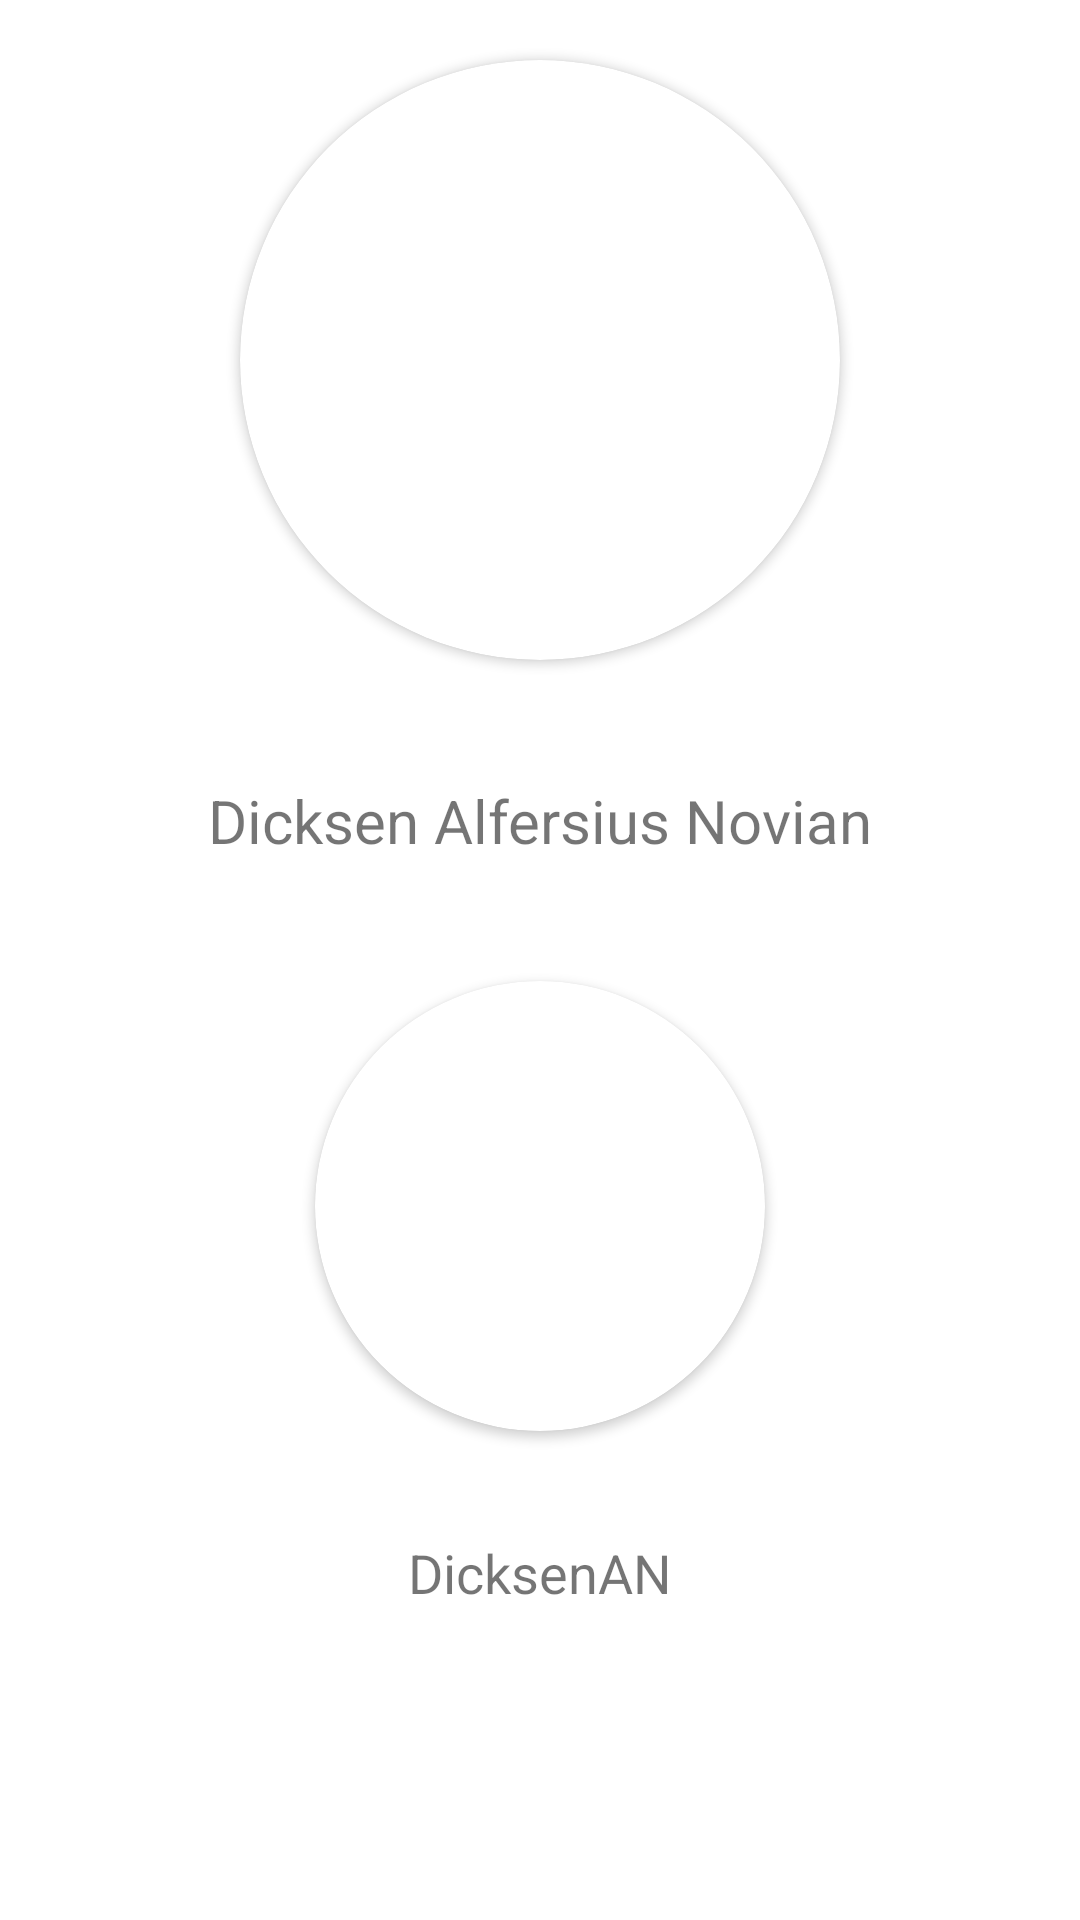

The Android layout XML behind this screen, and the referenced resources:
<!-- AndroidManifest.xml: application theme Theme.VIXSchotersDicksenAlfersiusNovian -->
<!-- res/layout/fragment_profile.xml -->
<?xml version="1.0" encoding="utf-8"?>
<FrameLayout xmlns:android="http://schemas.android.com/apk/res/android"
    xmlns:app="http://schemas.android.com/apk/res-auto"
    xmlns:tools="http://schemas.android.com/tools"
    android:layout_width="match_parent"
    android:layout_height="match_parent">

    <LinearLayout
        android:layout_width="match_parent"
        android:layout_height="match_parent"
        android:orientation="vertical">

        <androidx.cardview.widget.CardView
            android:layout_width="200dp"
            android:layout_height="200dp"
            android:layout_gravity="center"
            android:layout_margin="20dp"
            app:cardCornerRadius="100dp">

            <ImageView
                android:id="@+id/ivProfile"
                android:layout_width="match_parent"
                android:layout_height="match_parent"
                android:scaleType="centerCrop"
                android:src="@drawable/ic_profile_picture" />
        </androidx.cardview.widget.CardView>


        <TextView
            android:layout_width="wrap_content"
            android:layout_height="wrap_content"
            android:layout_gravity="center"
            android:layout_marginTop="20dp"
            android:layout_marginBottom="20dp"
            android:text="Dicksen Alfersius Novian"
            android:textSize="20sp" />

        <androidx.cardview.widget.CardView
            android:layout_width="150dp"
            android:layout_height="150dp"
            android:layout_gravity="center"
            android:layout_margin="20dp"
            app:cardCornerRadius="75dp">

            <ImageView
                android:layout_width="match_parent"
                android:layout_height="match_parent"
                android:scaleType="centerCrop"
                android:src="@drawable/ic_profile_github" />
        </androidx.cardview.widget.CardView>

        <TextView
            android:layout_width="wrap_content"
            android:layout_height="wrap_content"
            android:layout_gravity="center"
            android:layout_marginTop="15dp"
            android:layout_marginBottom="20dp"
            android:text="DicksenAN"
            android:textSize="18sp" />


    </LinearLayout>

</FrameLayout>
<!-- resources referenced by this layout -->
<resources>
  <style name="Theme.VIXSchotersDicksenAlfersiusNovian" parent="Theme.MaterialComponents.DayNight.DarkActionBar">
          
          <item name="colorPrimary">@color/purple_500</item>
          <item name="colorPrimaryVariant">@color/purple_700</item>
          <item name="colorOnPrimary">@color/white</item>
          
          <item name="colorSecondary">@color/teal_200</item>
          <item name="colorSecondaryVariant">@color/teal_700</item>
          <item name="colorOnSecondary">@color/black</item>
          
          <item name="android:statusBarColor" tools:targetApi="l">?attr/colorPrimaryVariant</item>
          
      </style>
  <!-- not gathered from this repository: default colours our renderer supplied (Android Studio template values) -->
  <color name="purple_500">#FF6200EE</color>
  <color name="purple_700">#FF3700B3</color>
  <color name="teal_200">#FF03DAC5</color>
  <color name="teal_700">#FF018786</color>
  <color name="black">#FF000000</color>
  <color name="white">#FFFFFFFF</color>
</resources>
